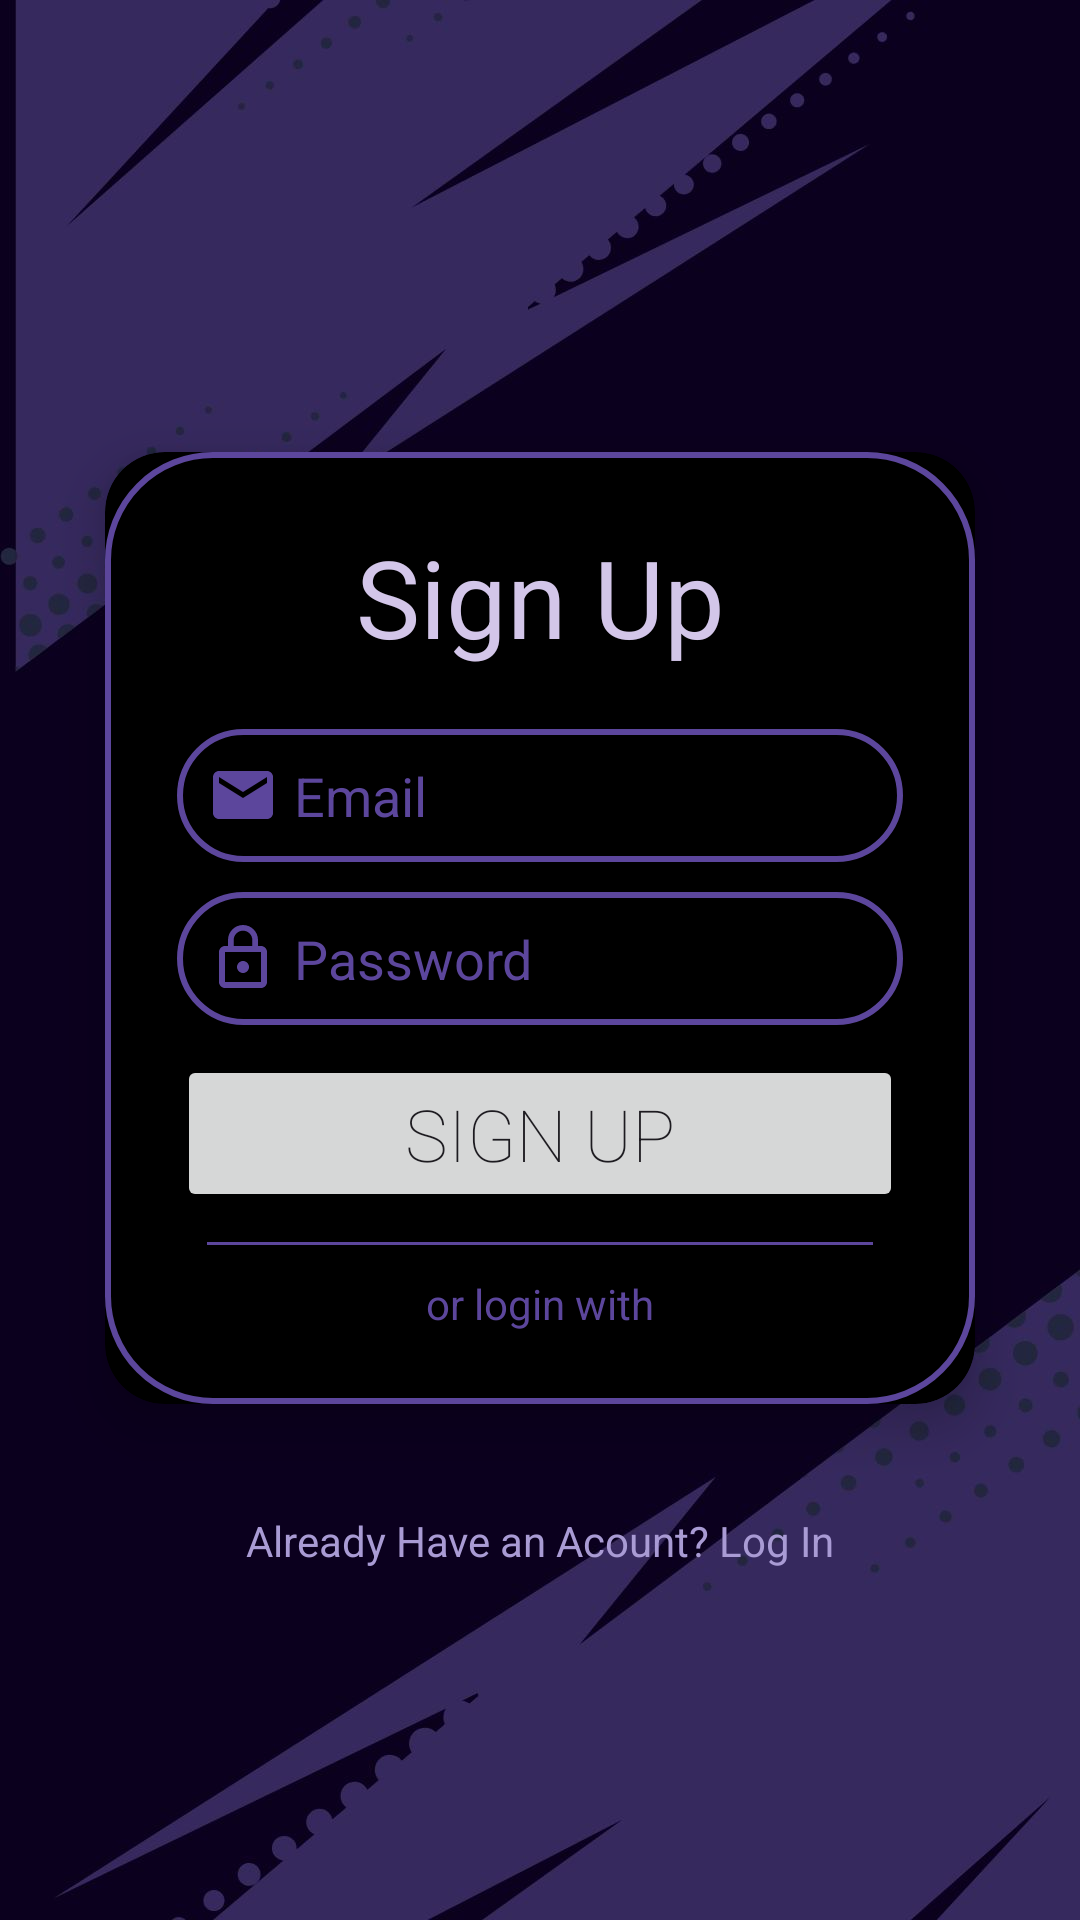

Android layout source for this screen:
<!-- AndroidManifest.xml: application theme Theme.MindNote -->
<!-- res/layout/activity_sign_up.xml -->
<?xml version="1.0" encoding="utf-8"?>
<LinearLayout xmlns:android="http://schemas.android.com/apk/res/android"
    xmlns:app="http://schemas.android.com/apk/res-auto"
    xmlns:tools="http://schemas.android.com/tools"
    android:id="@+id/sign_up_layout"
    android:layout_width="match_parent"
    android:layout_height="match_parent"
    android:background="@drawable/login_bg"
    android:gravity="center"
    android:orientation="vertical"
    tools:context=".SignUp">

    <androidx.cardview.widget.CardView
        android:layout_width="match_parent"
        android:layout_height="wrap_content"
        android:layout_margin="35dp"
        app:cardBackgroundColor="@color/black"
        app:cardCornerRadius="20dp"
        app:cardElevation="10dp">

        <LinearLayout
            android:layout_width="match_parent"
            android:layout_height="wrap_content"
            android:layout_gravity="center_horizontal"
            android:background="@drawable/custom_editext"
            android:orientation="vertical"
            android:padding="24dp">

            <TextView
                android:layout_width="match_parent"
                android:layout_height="wrap_content"
                android:fontFamily="sans-serif-thin"
                android:gravity="center"
                android:paddingBottom="20dp"
                android:text="@string/sign_up"
                android:textColor="#D3C6E9"
                android:textSize="36sp"
                android:textStyle="bold" />

            <EditText
                android:id="@+id/et_signup_email"
                android:layout_width="match_parent"
                android:layout_height="match_parent"
                android:layout_marginBottom="10dp"
                android:background="@drawable/custom_editext"
                android:drawableStart="@drawable/email"
                android:drawablePadding="5dp"
                android:hint="@string/email"
                android:inputType="textEmailAddress"
                android:padding="10dp"
                android:paddingBottom="16dp"
                android:textColor="@color/white"
                android:textColorHint="@color/Purple"
                tools:ignore="Autofill" />

            <EditText
                android:id="@+id/et_signup_pass"
                android:layout_width="match_parent"
                android:layout_height="match_parent"
                android:layout_marginBottom="10dp"
                android:autofillHints=""
                android:background="@drawable/custom_editext"
                android:drawableStart="@drawable/lock_pswrd"
                android:drawablePadding="5dp"
                android:hint="@string/password"
                android:inputType="textEmailAddress"
                android:padding="10dp"
                android:paddingBottom="16dp"
                android:textColor="@color/white"
                android:textColorHint="@color/Purple" />

            <Button
                android:id="@+id/btn_signup"
                android:layout_width="match_parent"
                android:layout_height="wrap_content"
                android:fontFamily="sans-serif-thin"
                android:text="@string/sign_up"
                android:textSize="24sp" />

            <View
                android:layout_width="match_parent"
                android:layout_height="1dp"
                android:layout_margin="10dp"
                android:background="@color/Purple" />

            <TextView
                android:layout_width="match_parent"
                android:layout_height="wrap_content"
                android:text="@string/or_login_with"
                android:textAlignment="center"
                android:textColor="@color/Purple" />

        </LinearLayout>

    </androidx.cardview.widget.CardView>

    <TextView
        android:id="@+id/tv_login_link"
        android:layout_width="match_parent"
        android:layout_height="wrap_content"
        android:layout_marginTop="1dp"
        android:layout_marginBottom="1dp"
        android:text="@string/already_have_an_acount_log_in"
        android:textAlignment="center"
        android:textColor="#A99BD4" />

</LinearLayout>
<!-- resources referenced by this layout -->
<resources>
  <color name="Purple">#5C469C</color>
  <color name="black">#FF000000</color>
  <color name="white">#FFFFFFFF</color>
  <!-- drawable custom_editext (drawable) -->
  <?xml version="1.0" encoding="utf-8"?>
  <shape xmlns:android="http://schemas.android.com/apk/res/android"
      android:shape="rectangle">
      <stroke
          android:width="2dp"
          android:color="@color/Purple">
      </stroke>
      <corners
          android:radius="35dp"
          ></corners>
  </shape>
  <!-- drawable email (drawable) -->
  <vector xmlns:android="http://schemas.android.com/apk/res/android" android:height="24dp" android:tint="#5C469C" android:viewportHeight="24" android:viewportWidth="24" android:width="24dp">
  
      <path android:fillColor="@android:color/white" android:pathData="M20,4L4,4c-1.1,0 -1.99,0.9 -1.99,2L2,18c0,1.1 0.9,2 2,2h16c1.1,0 2,-0.9 2,-2L22,6c0,-1.1 -0.9,-2 -2,-2zM20,8l-8,5 -8,-5L4,6l8,5 8,-5v2z"/>
  
  </vector>
  <!-- drawable lock_pswrd (drawable) -->
  <vector xmlns:android="http://schemas.android.com/apk/res/android" android:height="24dp" android:tint="#5C469C" android:viewportHeight="24" android:viewportWidth="24" android:width="24dp">
  
      <path android:fillColor="@android:color/white" android:pathData="M12,17c1.1,0 2,-0.9 2,-2s-0.9,-2 -2,-2s-2,0.9 -2,2S10.9,17 12,17zM18,8h-1V6c0,-2.76 -2.24,-5 -5,-5S7,3.24 7,6v2H6c-1.1,0 -2,0.9 -2,2v10c0,1.1 0.9,2 2,2h12c1.1,0 2,-0.9 2,-2V10C20,8.9 19.1,8 18,8zM8.9,6c0,-1.71 1.39,-3.1 3.1,-3.1s3.1,1.39 3.1,3.1v2H8.9V6zM18,20H6V10h12V20z"/>
  
  </vector>
  <!-- drawable login_bg: jpg bitmap (drawable, 51827 bytes) -->
  <string name="already_have_an_acount_log_in">Already Have an Acount? Log In</string>
  <string name="email">Email</string>
  <string name="or_login_with">or login with</string>
  <string name="password">Password</string>
  <string name="sign_up">Sign Up</string>
  <style name="Theme.MindNote" parent="Base.Theme.MindNote" />
  <style name="Base.Theme.MindNote" parent="Theme.Material3.DayNight.NoActionBar">
          
          
      </style>
</resources>
